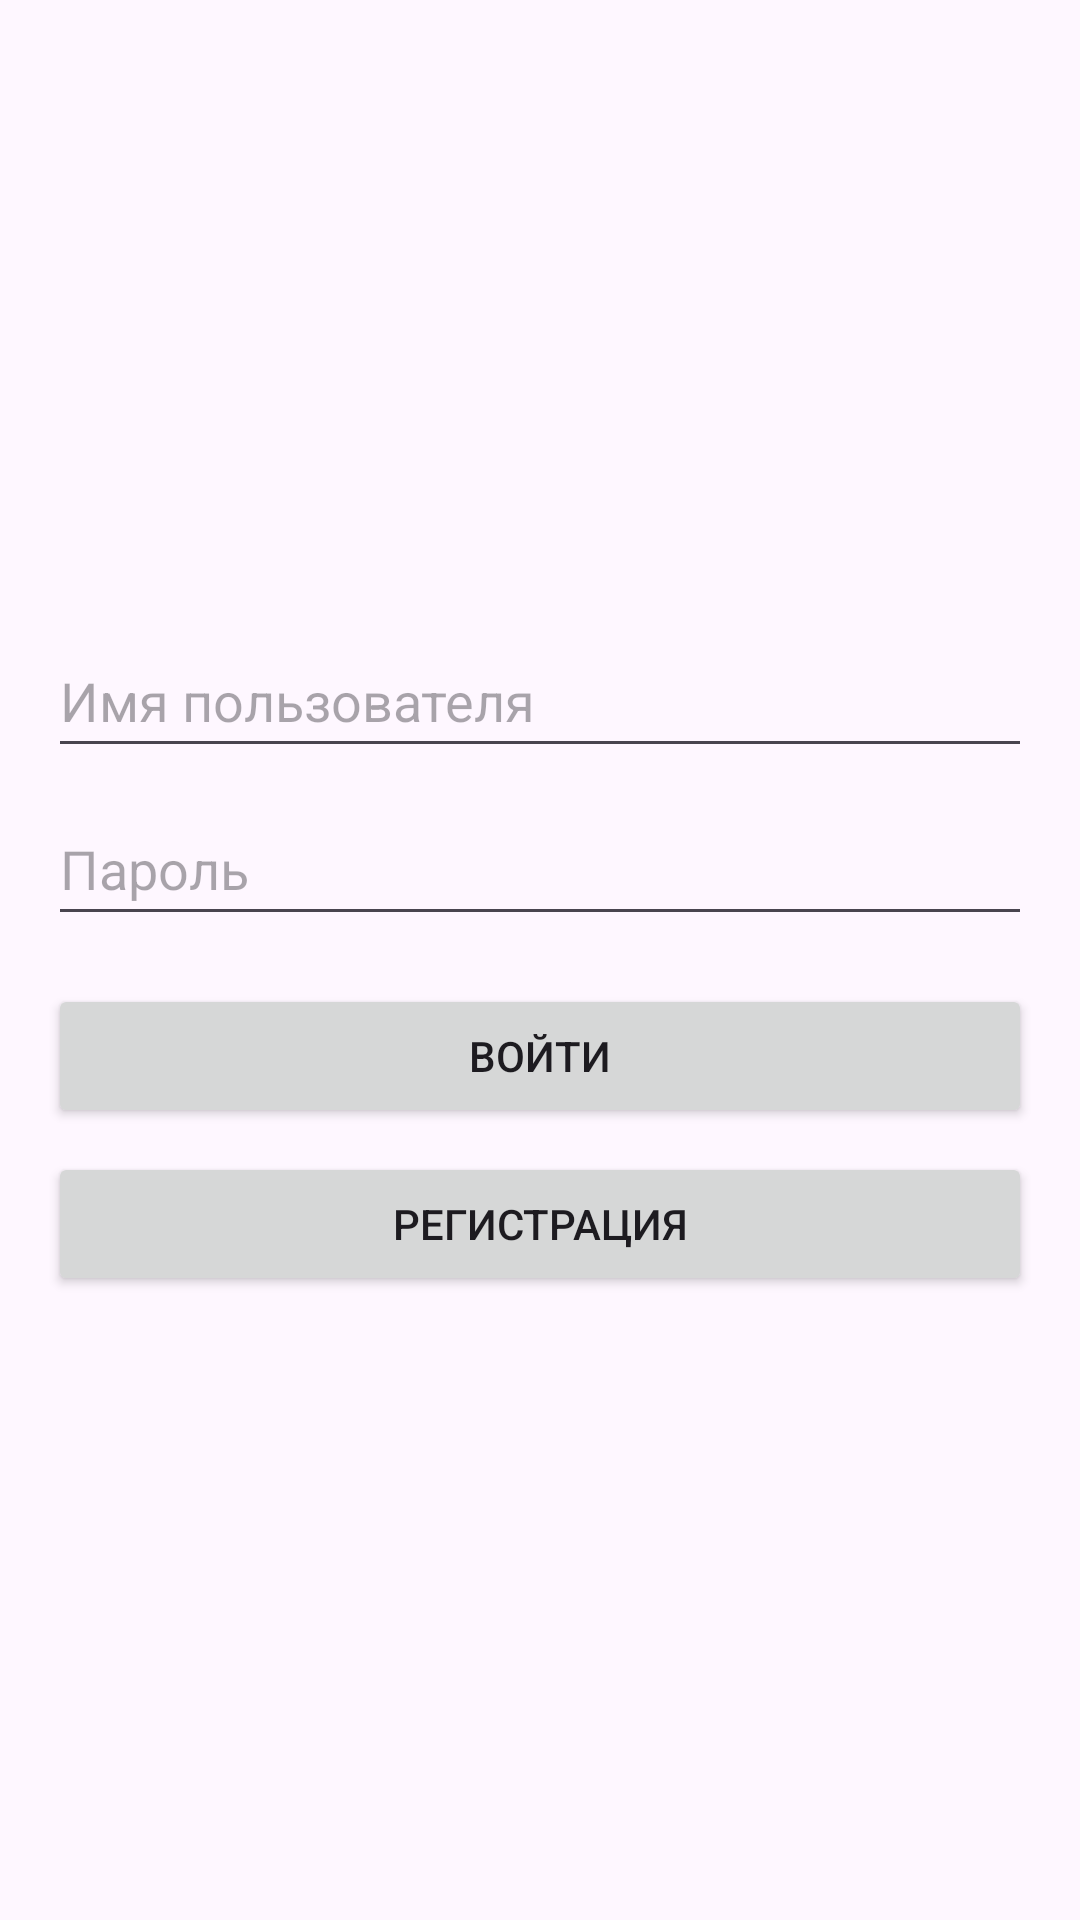

Produce the Android XML layout that renders to this screen, including the resource entries it uses.
<!-- AndroidManifest.xml: application theme Theme.Final_Project_Note_App -->
<!-- res/layout/activity_login.xml -->
<?xml version="1.0" encoding="utf-8"?>
<LinearLayout xmlns:android="http://schemas.android.com/apk/res/android"
    android:layout_width="match_parent"
    android:layout_height="match_parent"
    android:orientation="vertical"
    android:padding="16dp"
    android:gravity="center">

    <EditText
        android:id="@+id/editTextLoginUsername"
        android:layout_width="match_parent"
        android:layout_height="48dp"
        android:hint="Имя пользователя"
        android:layout_marginBottom="8dp"/>

    <EditText
        android:id="@+id/editTextLoginPassword"
        android:layout_width="match_parent"
        android:layout_height="48dp"
        android:hint="Пароль"
        android:inputType="textPassword"
        android:layout_marginBottom="16dp"/>

    <Button
        android:id="@+id/buttonLogin"
        android:layout_width="match_parent"
        android:layout_height="wrap_content"
        android:text="Войти"
        android:layout_marginBottom="8dp"/>

    <Button
        android:id="@+id/buttonGoToRegister"
        android:layout_width="match_parent"
        android:layout_height="wrap_content"
        android:text="Регистрация"/>

</LinearLayout>
<!-- resources referenced by this layout -->
<resources>
  <style name="Theme.Final_Project_Note_App" parent="Base.Theme.Final_Project_Note_App" />
  <style name="Base.Theme.Final_Project_Note_App" parent="Theme.Material3.DayNight.NoActionBar">
          
          
      </style>
</resources>
